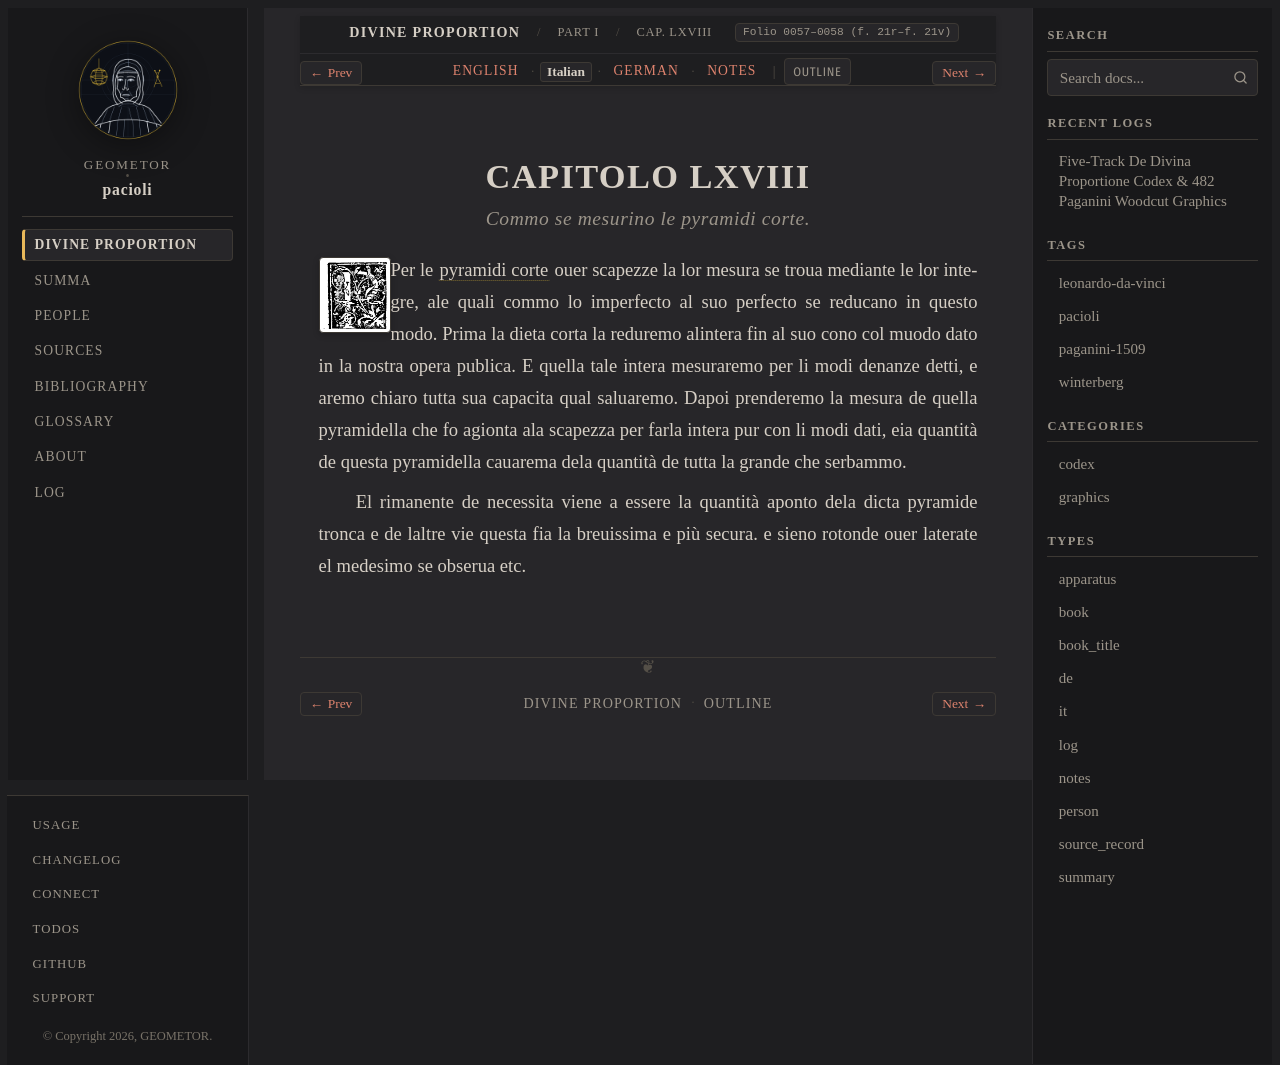

repository: geometor/pacioli · page: de_divina_proportione/compendio/cap_68/it.html · generator: sphinx

:type: it
:tracks: English: index | Italian: it | German: de | Notes: notes
:layout: book
:canonical_id: Cap. LXVIII
:folio: 0057–0058 (f. 21r–f. 21v)

.. _compendio-cap_68-it:

CAPITOLO LXVIII
===============

.. rubric:: Commo se mesurino le pyramidi corte.

.. folio:: 0057–0058 (f. 21r–f. 21v)
   :initial: 0057.c1.png

Per le :term:`pyramidi corte <pyramide-corta>` ouer scapezze la lor mesura se troua mediante le lor integre, ale quali commo lo imperfecto al suo perfecto se reducano in questo modo. Prima la dieta corta la reduremo alintera fin al suo cono col muodo dato in la nostra opera publica. E quella tale intera mesuraremo per li modi denanze detti, e aremo chiaro tutta sua capacita qual saluaremo. Dapoi prenderemo la mesura de quella pyramidella che fo agionta ala scapezza per farla intera pur con li modi dati, eia quantità de questa pyramidella cauarema dela quantità de tutta la grande che serbammo.

El rimanente de necessita viene a essere la quantità aponto dela dicta pyramide tronca e de laltre vie questa fia la breuissima e più secura. e sieno rotonde ouer laterate el medesimo se obserua etc.
